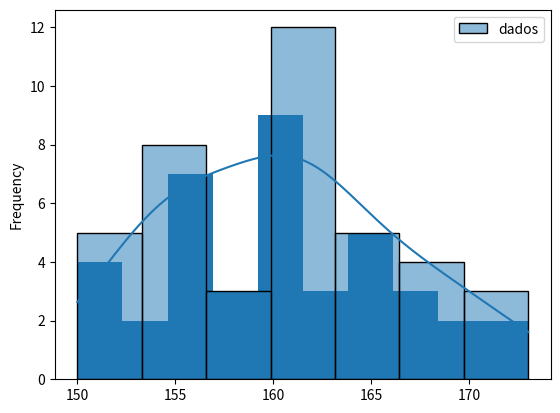

Python code for this plot:
import numpy as np
import matplotlib.pyplot as plt
import pandas as pd
import seaborn as sns

dados = np.array([160, 165, 167, 164, 160, 166, 160, 161, 150, 152, 173, 160, 155,
                  164, 168, 162, 161, 168, 163, 156, 155, 169, 151, 170, 164,
                  155, 152, 163, 160, 155, 157, 156, 158, 158, 161, 154, 161, 156, 172, 153])



dataset = pd.DataFrame(dados, columns=['dados'])

dataset.plot.hist()
sns.histplot(dataset, kde = True)